Dataset: data (GitHub, Souvik9205/marigold_detect). Classes: Alternaria, healthy, pest.

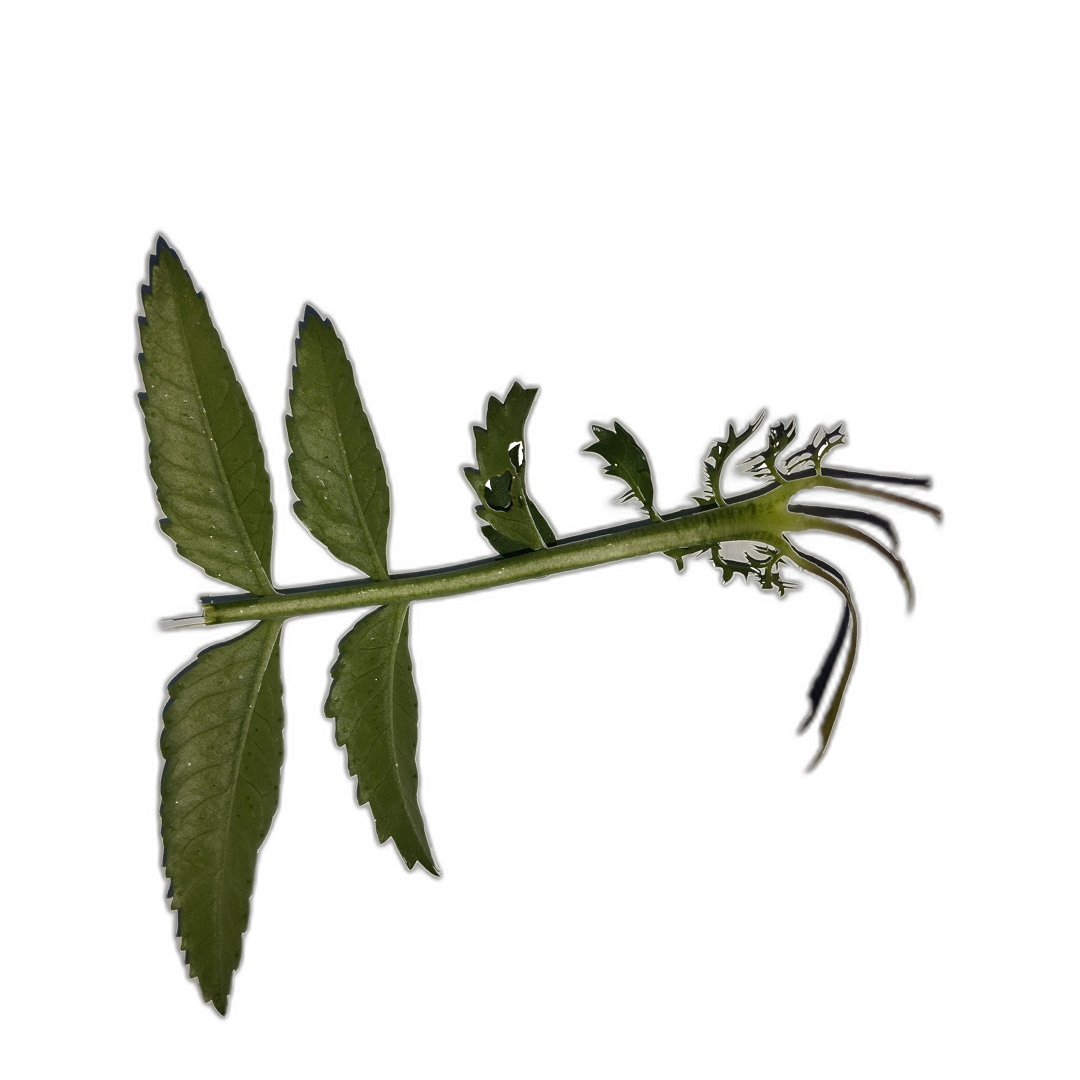
Label: healthy

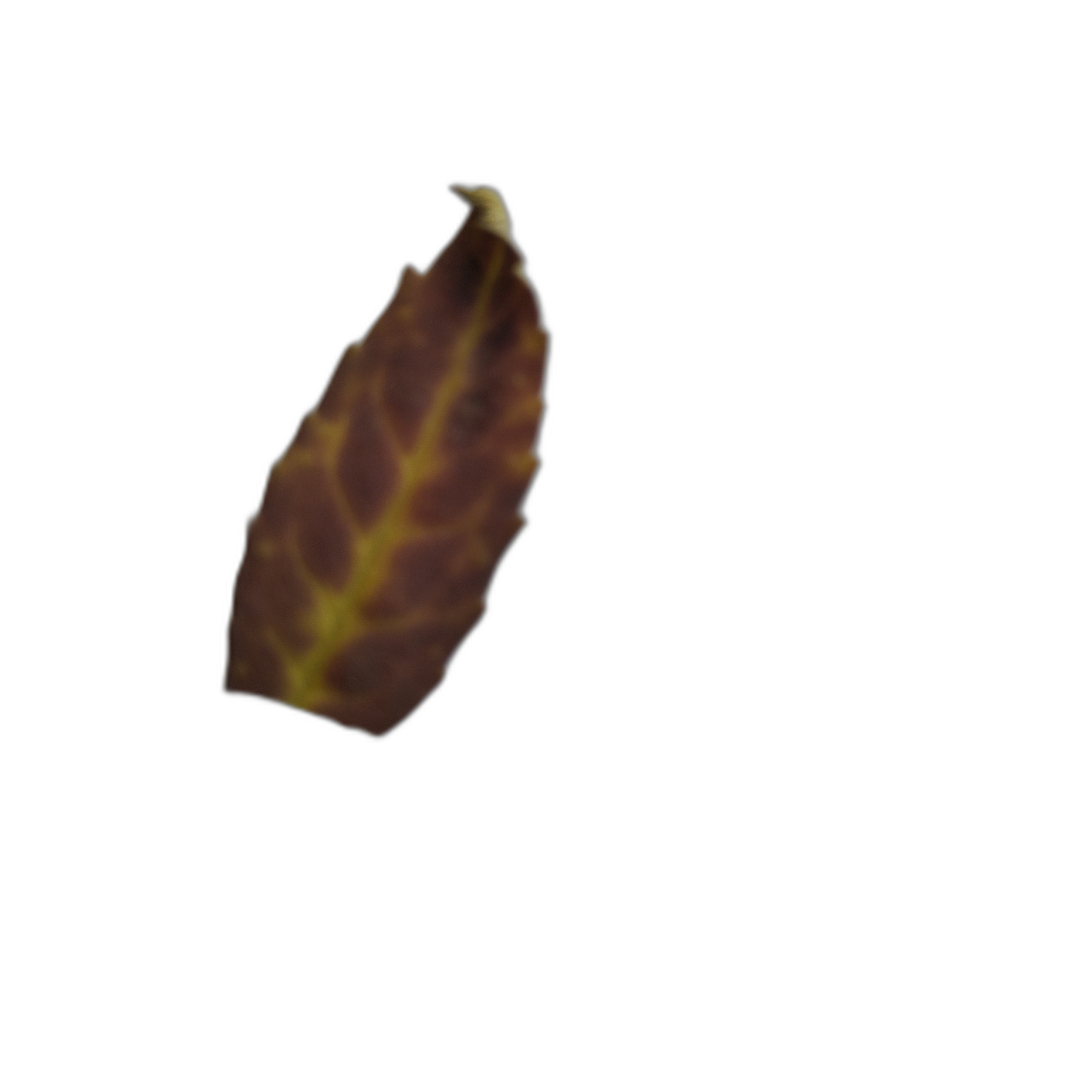
Label: Alternaria

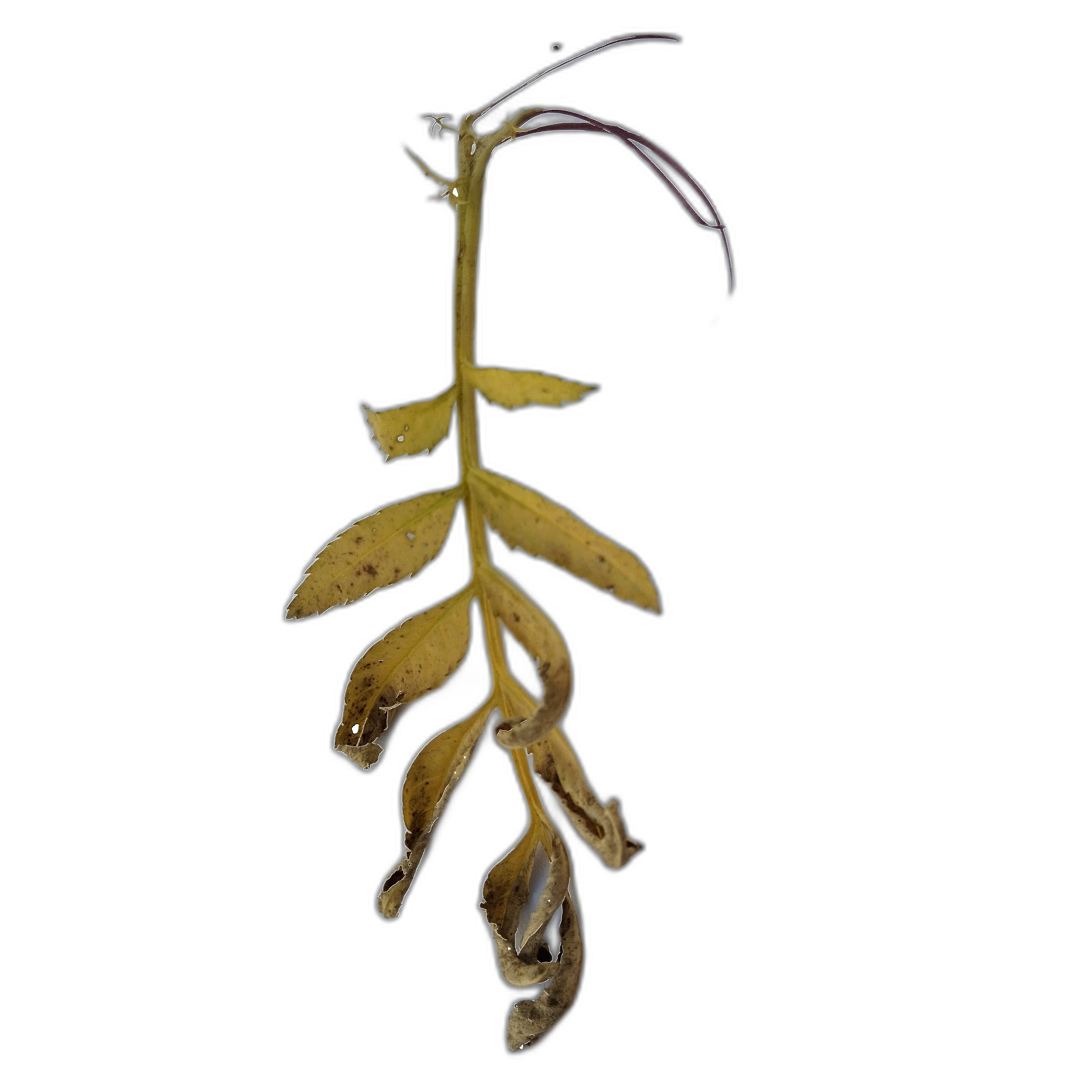
Label: Alternaria

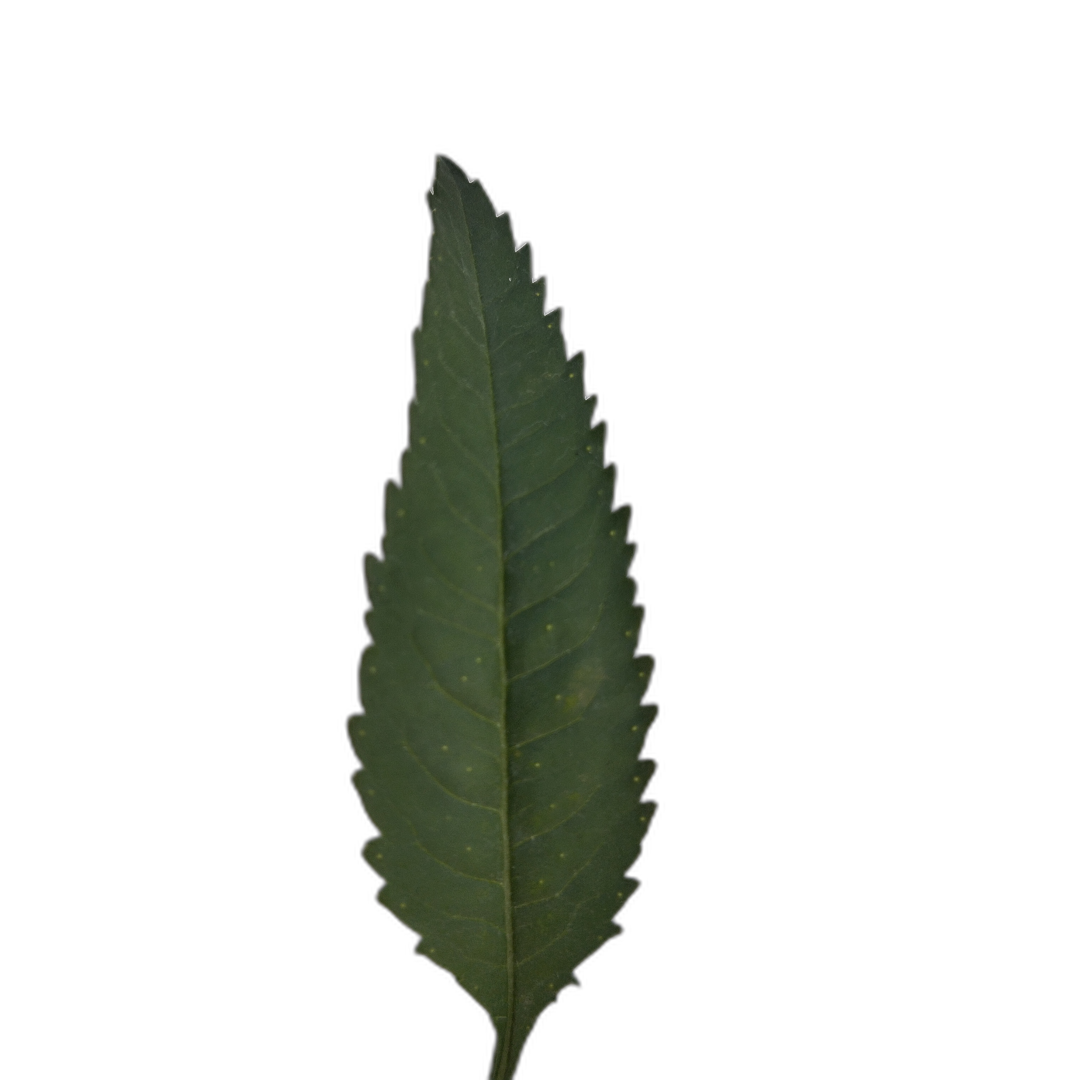
Label: healthy

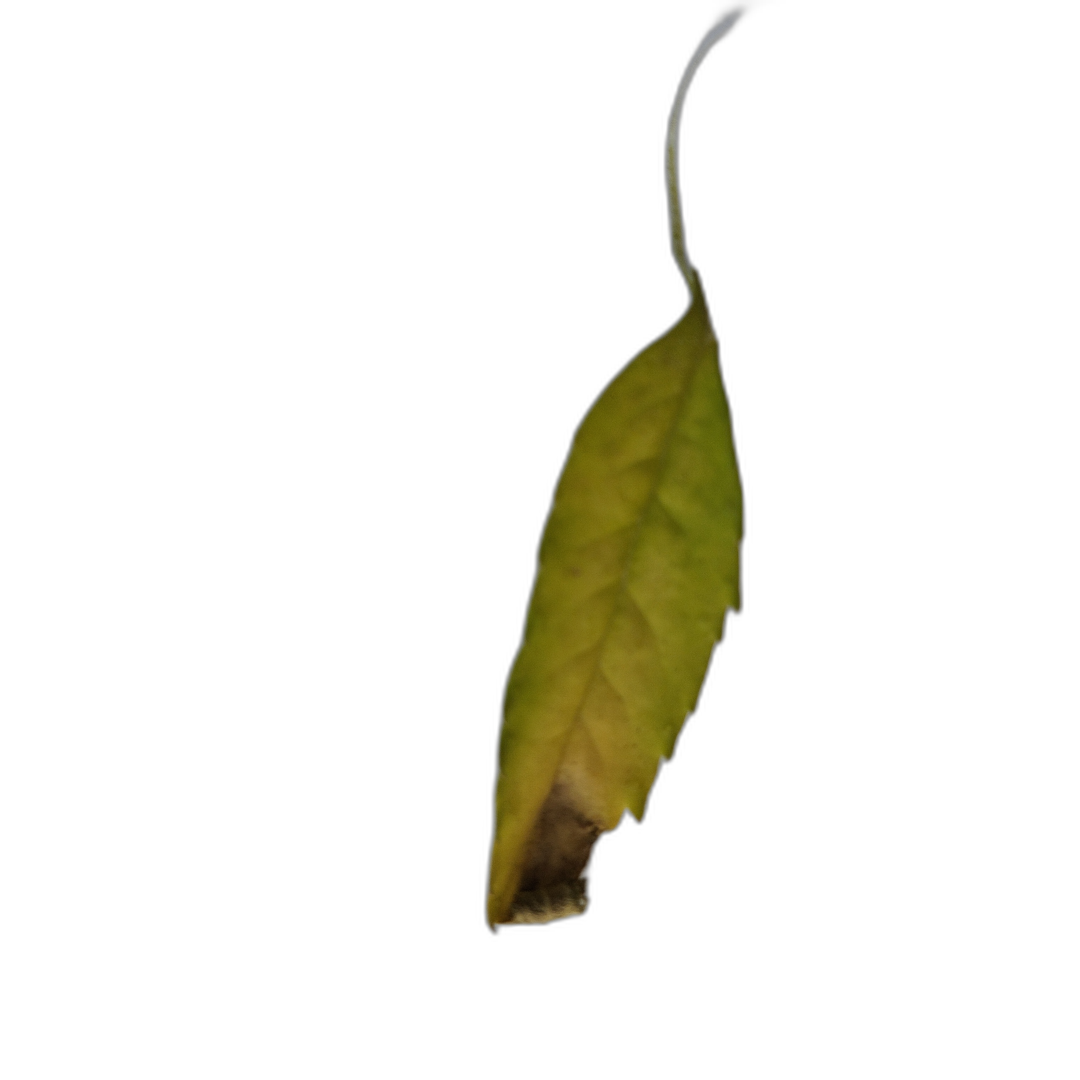
Label: Alternaria

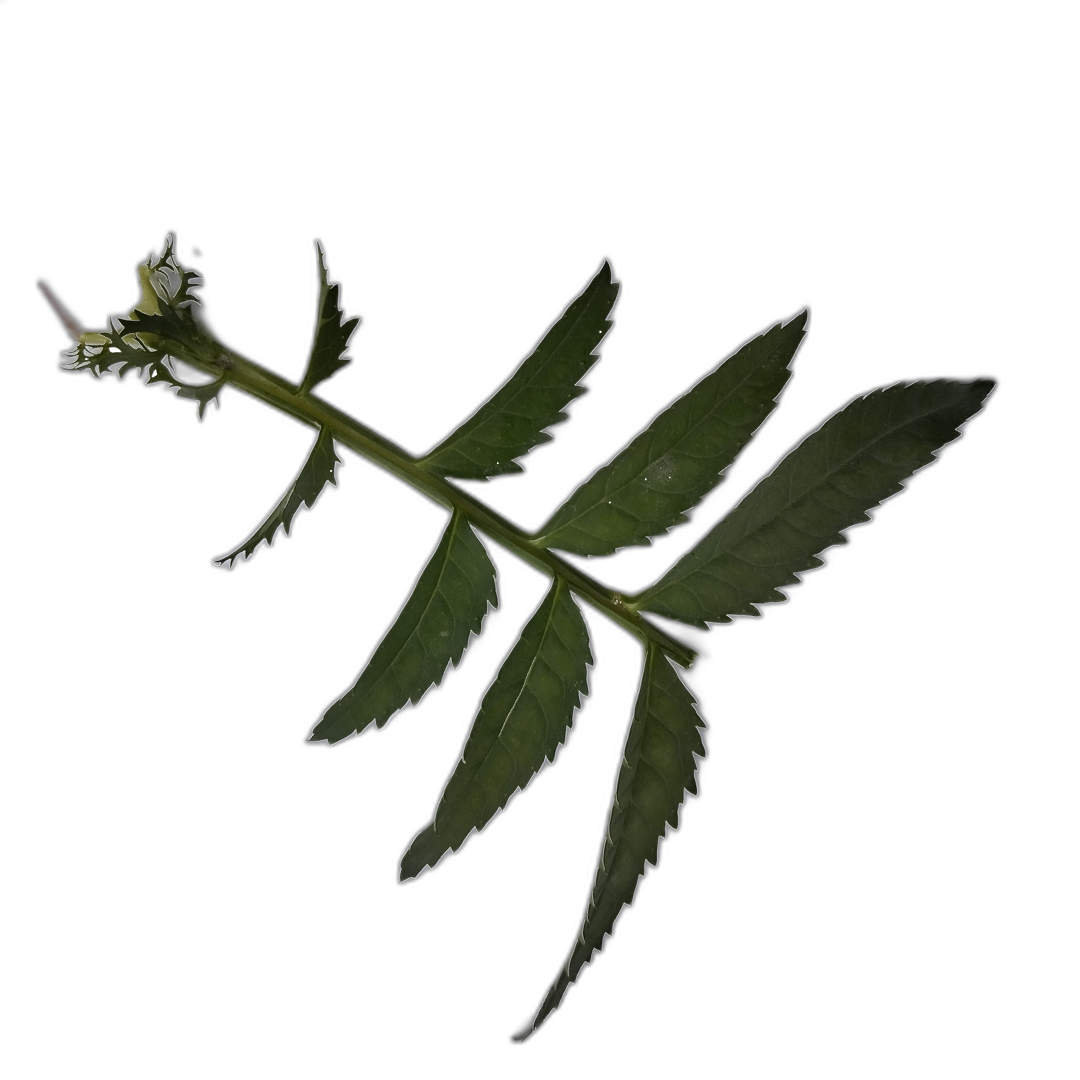
Label: healthy
